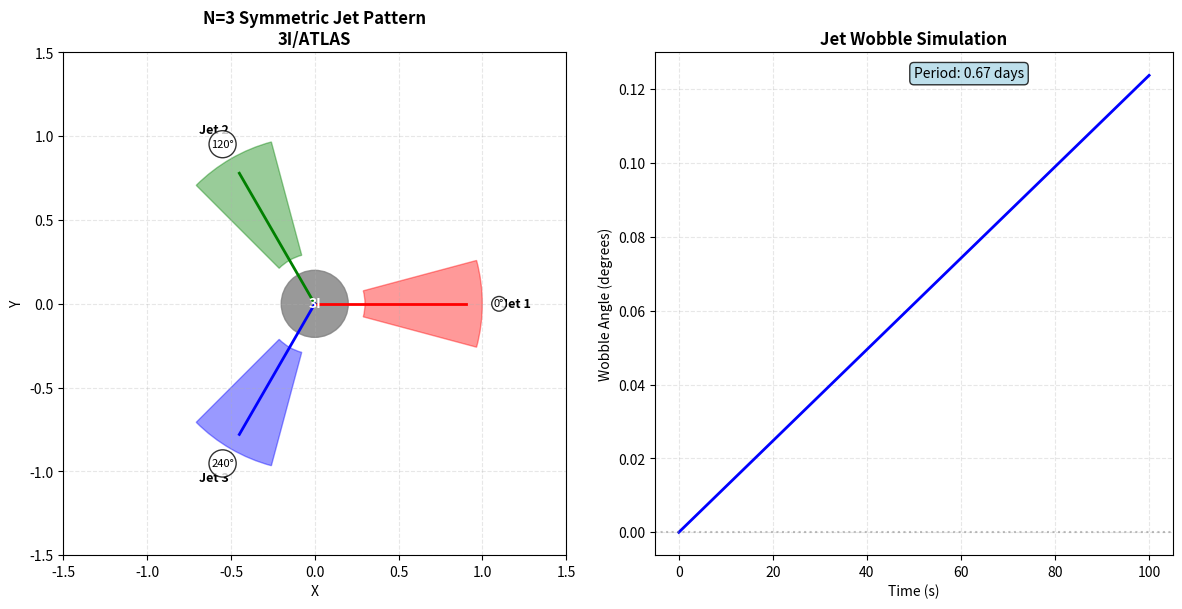
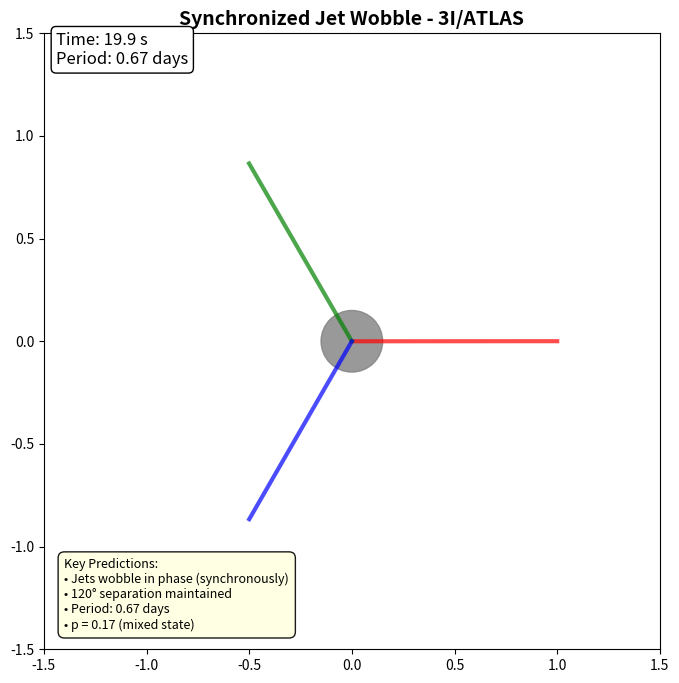
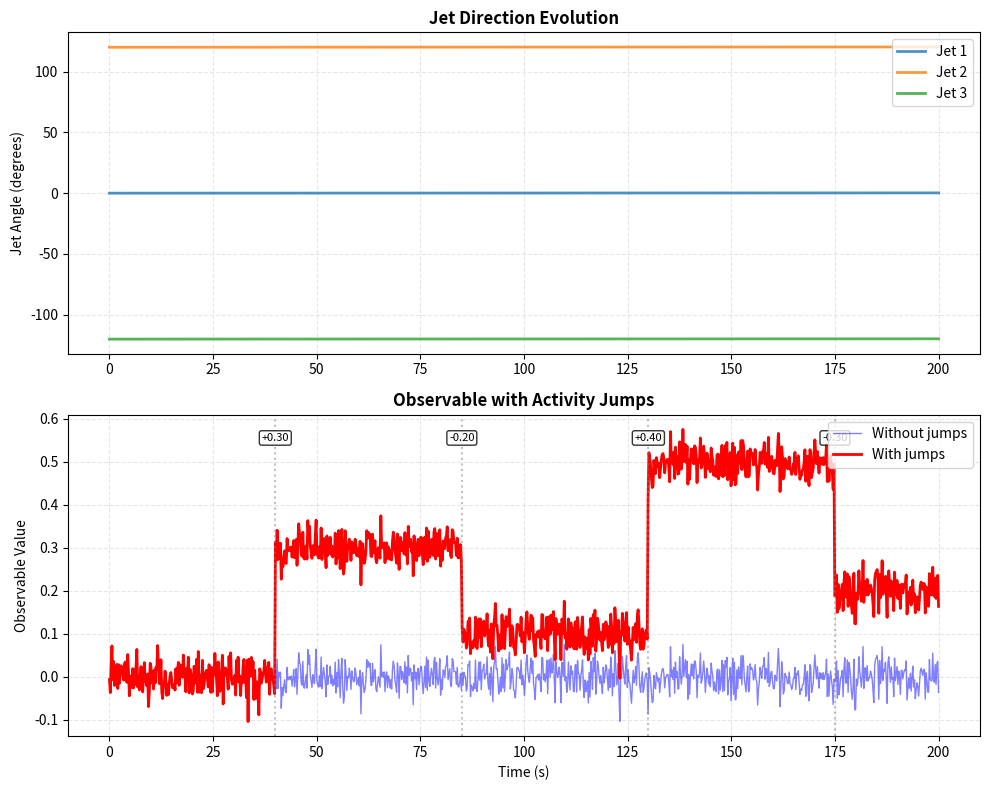

Here is the Python script that generated these plots, in order:
# simulate_3i_jets.py
"""
Information Dynamics: A Unified Predictive Framework for Interstellar Objects
Script to generate N=3 symmetric jet patterns for 3I/ATLAS.

[redacted]
"""

import numpy as np
import matplotlib.pyplot as plt
from matplotlib.patches import Circle, Wedge
import matplotlib.animation as animation

class JetSimulator:
    """
    Simulates N=3 symmetric jets for 3I/ATLAS.
    """
    
    def __init__(self):
        """Initialize parameters for 3I/ATLAS."""
        self.gamma = 3.8e-5      # γ
        self.omega = 1.08e-4     # ω
        self.epsilon = 0.078e-4  # ε
        self.F_thermal = 0.12
        self.N = 3  # Triple symmetry
        
        # Derived quantities
        self.p = self.epsilon / (self.gamma + self.epsilon)
        self.wobble_period = (2 * np.pi / self.omega) / 86400  # days
        
    def calculate_order_parameter(self, time: float, jet_index: int) -> complex:
        """
        Calculate order parameter Ψ for a specific jet at given time.
        
        Ψ_k(t) = A * exp(-γt) * exp(i(ωt + φ_k))
        where φ_k = 2πk/N defines the symmetry.
        """
        A = 1.0 * np.exp(-self.gamma * time)
        base_phase = self.omega * time
        phi_k = 2 * np.pi * jet_index / self.N
        
        # Add nonlinear effects
        nonlinear = self.epsilon * A**2
        
        Psi = A * np.exp(1j * (base_phase + phi_k + nonlinear))
        
        # Add small observational noise
        noise = 0.05 * (np.random.randn() + 1j * np.random.randn())
        return Psi + noise
    
    def simulate_jet_positions(self, time: float) -> np.ndarray:
        """
        Calculate jet positions at given time.
        
        Returns array of (x, y) positions for N jets.
        """
        positions = []
        
        # Base angles (120° separation)
        base_angles = np.array([0, 2*np.pi/3, 4*np.pi/3])
        
        # Add wobble (synchronized)
        wobble_amplitude = 0.2  # radians
        wobble_phase = np.sin(self.omega * time) * wobble_amplitude
        
        # All jets wobble in phase
        current_angles = base_angles + wobble_phase
        
        jet_length = 1.0
        
        for angle in current_angles:
            x = jet_length * np.cos(angle)
            y = jet_length * np.sin(angle)
            positions.append((x, y))
        
        return np.array(positions)
    
    def create_static_visualization(self):
        """Create static visualization of N=3 jet pattern."""
        fig, (ax1, ax2) = plt.subplots(1, 2, figsize=(12, 6))
        
        # Panel 1: Jet geometry
        ax1.set_xlim(-1.5, 1.5)
        ax1.set_ylim(-1.5, 1.5)
        ax1.set_aspect('equal')
        ax1.set_title('N=3 Symmetric Jet Pattern\n3I/ATLAS', 
                     fontsize=12, fontweight='bold')
        
        # Nucleus
        nucleus = Circle((0, 0), 0.2, color='gray', alpha=0.8)
        ax1.add_patch(nucleus)
        ax1.text(0, 0, '3I', fontsize=10, ha='center', va='center', 
                fontweight='bold', color='white')
        
        # Jets at time=0
        positions = self.simulate_jet_positions(0)
        colors = ['red', 'green', 'blue']
        
        for i, (x, y) in enumerate(positions):
            # Jet cone
            jet_angle = np.degrees(np.arctan2(y, x))
            jet = Wedge((0, 0), 1.0, jet_angle-15, jet_angle+15, 
                       width=0.7, color=colors[i], alpha=0.4)
            ax1.add_patch(jet)
            
            # Jet direction line
            ax1.plot([0, x*0.9], [0, y*0.9], color=colors[i], linewidth=2)
            
            # Label
            label_x = 1.2 * np.cos(jet_angle * np.pi/180)
            label_y = 1.2 * np.sin(jet_angle * np.pi/180)
            ax1.text(label_x, label_y, f'Jet {i+1}', 
                    ha='center', va='center', fontsize=9, fontweight='bold')
        
        # Add angle markers
        for angle in [0, 120, 240]:
            rad = angle * np.pi/180
            x = 1.1 * np.cos(rad)
            y = 1.1 * np.sin(rad)
            ax1.text(x, y, f'{angle}°', ha='center', va='center', fontsize=8,
                    bbox=dict(boxstyle="circle,pad=0.2", facecolor="white", alpha=0.8))
        
        ax1.grid(True, alpha=0.3, linestyle='--')
        ax1.set_xlabel('X', fontsize=10)
        ax1.set_ylabel('Y', fontsize=10)
        
        # Panel 2: Time evolution
        ax2.set_title('Jet Wobble Simulation', 
                     fontsize=12, fontweight='bold')
        
        # Simulate over time
        time_points = np.linspace(0, 100, 500)
        wobble_angles = []
        
        for t in time_points:
            wobble = np.sin(self.omega * t) * 0.2
            wobble_angles.append(np.degrees(wobble))
        
        ax2.plot(time_points, wobble_angles, 'b-', linewidth=2)
        ax2.set_xlabel('Time (s)', fontsize=10)
        ax2.set_ylabel('Wobble Angle (degrees)', fontsize=10)
        ax2.grid(True, alpha=0.3, linestyle='--')
        
        # Add period annotation
        ax2.axhline(y=0, color='gray', linestyle=':', alpha=0.5)
        ax2.text(0.5, 0.95, f'Period: {self.wobble_period:.2f} days', 
                transform=ax2.transAxes, fontsize=10,
                bbox=dict(boxstyle="round,pad=0.3", facecolor="lightblue", alpha=0.8))
        
        plt.tight_layout()
        return fig, (ax1, ax2)
    
    def create_animated_wobble(self):
        """Create animation of synchronized jet wobble."""
        fig, ax = plt.subplots(figsize=(8, 8))
        ax.set_xlim(-1.5, 1.5)
        ax.set_ylim(-1.5, 1.5)
        ax.set_aspect('equal')
        ax.set_title('Synchronized Jet Wobble - 3I/ATLAS', 
                    fontsize=14, fontweight='bold')
        
        # Nucleus
        nucleus = Circle((0, 0), 0.15, color='gray', alpha=0.8)
        ax.add_patch(nucleus)
        
        # Initialize jet lines
        jet_lines = []
        for i in range(3):
            line, = ax.plot([], [], '-', linewidth=3, alpha=0.7)
            jet_lines.append(line)
        
        # Time text
        time_text = ax.text(0.02, 0.95, '', transform=ax.transAxes, fontsize=12,
                           bbox=dict(boxstyle="round,pad=0.3", facecolor="white"))
        
        def init():
            """Initialize animation."""
            for line in jet_lines:
                line.set_data([], [])
            time_text.set_text('')
            return jet_lines + [time_text]
        
        def animate(frame):
            """Update animation frame."""
            t = frame * 0.1  # Time in seconds
            
            # Get current jet positions
            positions = self.simulate_jet_positions(t)
            
            # Update jet lines
            for i, line in enumerate(jet_lines):
                x, y = positions[i]
                line.set_data([0, x], [0, y])
                line.set_color(['red', 'green', 'blue'][i])
            
            # Update time text
            time_text.set_text(f'Time: {t:.1f} s\nPeriod: {self.wobble_period:.2f} days')
            
            return jet_lines + [time_text]
        
        # Create animation
        ani = animation.FuncAnimation(fig, animate, frames=200, 
                                     init_func=init, blit=True, interval=50)
        
        # Add explanation
        explanation = (
            "Key Predictions:\n"
            "• Jets wobble in phase (synchronously)\n"
            "• 120° separation maintained\n"
            f"• Period: {self.wobble_period:.2f} days\n"
            f"• p = {self.p:.2f} (mixed state)"
        )
        ax.text(-1.4, -1.4, explanation, fontsize=9,
                bbox=dict(boxstyle="round,pad=0.5", facecolor="lightyellow", alpha=0.9))
        
        return fig, ax, ani
    
    def simulate_observable_timeseries(self, duration: float = 200):
        """
        Simulate observable timeseries for 3I/ATLAS jets.
        
        Parameters:
            duration: Simulation duration in seconds
            
        Returns:
            Dictionary with simulation results
        """
        time_points = np.linspace(0, duration, 1000)
        observables = []
        jet_angles = []
        
        for t in time_points:
            # Calculate order parameters
            Psi_vals = [self.calculate_order_parameter(t, i) for i in range(3)]
            
            # Calculate observable (simplified projection)
            observable = np.real(np.sum(Psi_vals)) / 3
            observables.append(observable)
            
            # Record jet angles
            positions = self.simulate_jet_positions(t)
            angles = [np.arctan2(y, x) for x, y in positions]
            jet_angles.append(angles)
        
        # Convert to arrays
        observables = np.array(observables)
        jet_angles = np.array(jet_angles)
        
        # Simulate activity jumps
        activity_with_jumps = observables.copy()
        jump_times = [40, 85, 130, 175]
        jump_sizes = [0.3, -0.2, 0.4, -0.3]
        
        for jump_time, jump_size in zip(jump_times, jump_sizes):
            idx = np.argmin(np.abs(time_points - jump_time))
            activity_with_jumps[idx:] += jump_size
        
        return {
            'times': time_points,
            'observables': observables,
            'activity_with_jumps': activity_with_jumps,
            'jet_angles': jet_angles,
            'jump_times': jump_times,
            'jump_sizes': jump_sizes
        }
    
    def create_timeseries_plot(self):
        """Create plot of observable timeseries."""
        # Simulate data
        data = self.simulate_observable_timeseries()
        
        fig, (ax1, ax2) = plt.subplots(2, 1, figsize=(10, 8))
        
        # Panel 1: Jet angles over time
        ax1.set_title('Jet Direction Evolution', fontsize=12, fontweight='bold')
        
        for i in range(3):
            angles_deg = np.degrees(data['jet_angles'][:, i])
            ax1.plot(data['times'], angles_deg, 
                    label=f'Jet {i+1}', linewidth=2, alpha=0.8)
        
        ax1.set_ylabel('Jet Angle (degrees)', fontsize=10)
        ax1.legend(loc='upper right')
        ax1.grid(True, alpha=0.3, linestyle='--')
        
        # Panel 2: Observable with activity jumps
        ax2.set_title('Observable with Activity Jumps', 
                     fontsize=12, fontweight='bold')
        
        ax2.plot(data['times'], data['observables'], 'b-', 
                label='Without jumps', linewidth=1, alpha=0.5)
        ax2.plot(data['times'], data['activity_with_jumps'], 'r-', 
                label='With jumps', linewidth=2)
        
        # Mark jump locations
        for jump_time, jump_size in zip(data['jump_times'], data['jump_sizes']):
            ax2.axvline(x=jump_time, color='gray', linestyle=':', alpha=0.5)
            ax2.text(jump_time, ax2.get_ylim()[1]*0.9, f'{jump_size:+.2f}', 
                    ha='center', fontsize=8,
                    bbox=dict(boxstyle="round,pad=0.2", facecolor="white", alpha=0.8))
        
        ax2.set_xlabel('Time (s)', fontsize=10)
        ax2.set_ylabel('Observable Value', fontsize=10)
        ax2.legend(loc='upper right')
        ax2.grid(True, alpha=0.3, linestyle='--')
        
        plt.tight_layout()
        return fig, (ax1, ax2), data

def main():
    """
    Main function to run all jet simulations.
    """
    print("="*70)
    print("SIMULATING 3I/ATLAS JETS")
    print("="*70)
    
    # Create simulator
    simulator = JetSimulator()
    
    print(f"\n3I/ATLAS parameters:")
    print(f"  γ = {simulator.gamma:.2e} s⁻¹")
    print(f"  ω = {simulator.omega:.2e} rad/s")
    print(f"  ε = {simulator.epsilon:.2e} s⁻¹")
    print(f"  p = ε/(γ+ε) = {simulator.p:.2f}")
    print(f"  Wobble period = {simulator.wobble_period:.2f} days")
    print(f"  N = {simulator.N} (triple symmetry)")
    
    print("\n1. Creating static visualization...")
    fig1, axes1 = simulator.create_static_visualization()
    fig1.savefig('3i_jets_static.png', dpi=300, bbox_inches='tight')
    print("   Saved as '3i_jets_static.png'")
    
    print("\n2. Creating animated wobble...")
    fig2, ax2, ani2 = simulator.create_animated_wobble()
    try:
        ani2.save('3i_jets_wobble.gif', writer='pillow', fps=20)
        print("   Animation saved as '3i_jets_wobble.gif'")
    except:
        print("   Note: Animation saving requires pillow/ffmpeg")
    
    print("\n3. Simulating timeseries...")
    fig3, axes3, data = simulator.create_timeseries_plot()
    fig3.savefig('3i_timeseries.png', dpi=300, bbox_inches='tight')
    print("   Saved as '3i_timeseries.png'")
    
    print("\n" + "="*70)
    print("KEY PREDICTIONS FOR 3I/ATLAS")
    print("="*70)
    print("\nPrediction 1 (Anti-tail coherence):")
    print("  • ε-driven coherence resists dispersion")
    print("  • Narrow, structured anti-tail expected")
    
    print("\nPrediction 2 (Synchronized wobble):")
    print(f"  • Period: {simulator.wobble_period:.2f} days")
    print("  • All jets wobble in phase")
    print("  • 120° separation maintained")
    
    print("\nPrediction 3 (Activity jumps):")
    print("  • Step-like changes in brightness/acceleration")
    print("  • Uncorrelated with heliocentric distance")
    print("  • Noise-induced state transitions")
    
    plt.show()
    
    return simulator, data

if __name__ == "__main__":
    simulator, data = main()
